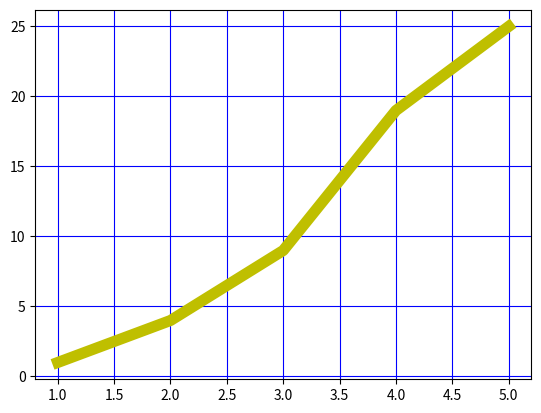

The script that saved this image:
#-------line plot----------
import numpy as np
import matplotlib.pyplot as pl

x=[1,2,3,4,5]
y=[1,4,9,19,25]

#third attribute changes color of line...y indicates yellow...first letter
pl.plot(x,y,'y',linewidth=8)  #plots the graph x,y
pl.show()   #shows plot on screen

#----------grid-------
# shows grid in graph
#attribute acn br True or False
#color attribute changes grid color
pl.grid(True,color='b')